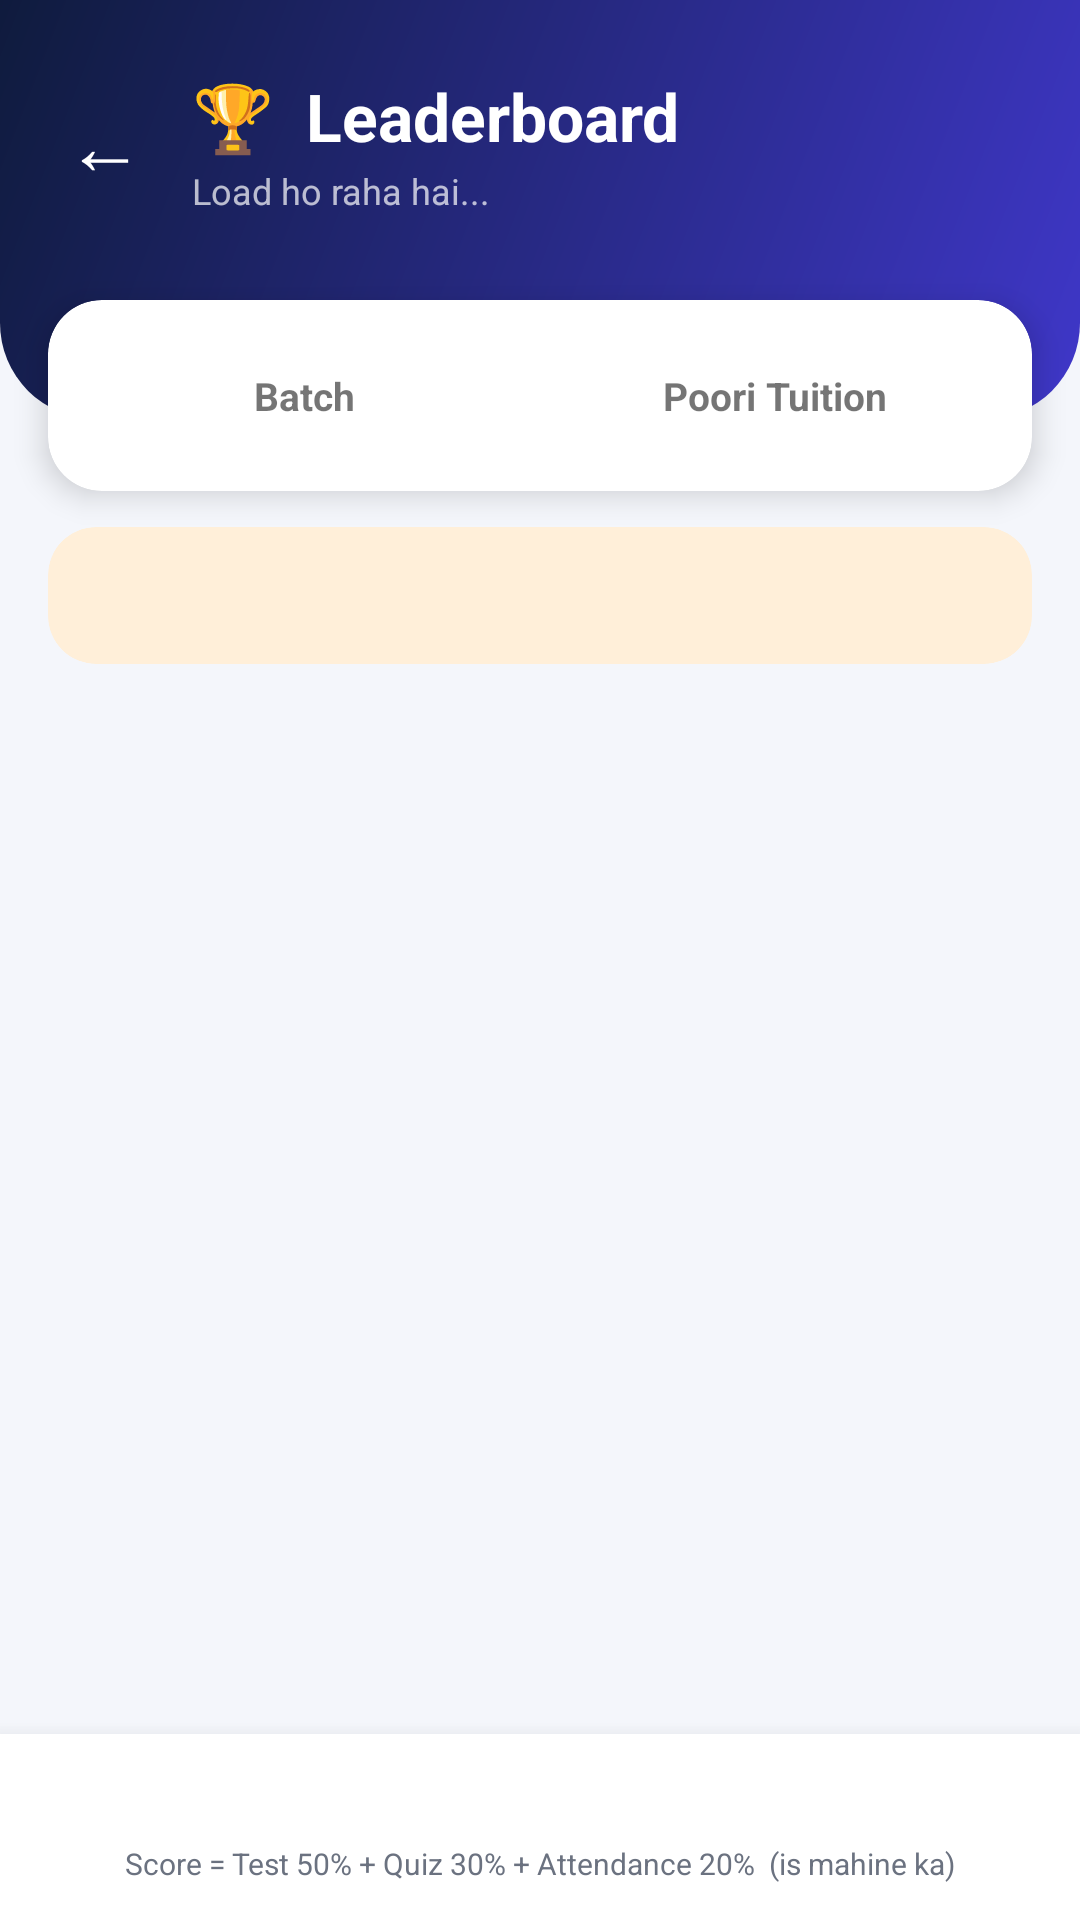

Write the Android layout XML for this screen, with the resource values it uses.
<!-- AndroidManifest.xml: application theme Theme.DarbhangaTeacher -->
<!-- res/layout/activity_leaderboard.xml -->
<?xml version="1.0" encoding="utf-8"?>
<LinearLayout xmlns:android="http://schemas.android.com/apk/res/android"
    xmlns:app="http://schemas.android.com/apk/res-auto"
    android:layout_width="match_parent"
    android:layout_height="match_parent"
    android:background="@color/bg"
    android:orientation="vertical">

    <LinearLayout
        android:layout_width="match_parent"
        android:layout_height="wrap_content"
        android:background="@drawable/bg_header"
        android:gravity="center_vertical"
        android:orientation="horizontal"
        android:paddingStart="12dp"
        android:paddingTop="20dp"
        android:paddingEnd="16dp"
        android:paddingBottom="64dp">

        <TextView
            android:id="@+id/tvBack"
            android:layout_width="wrap_content"
            android:layout_height="wrap_content"
            android:clickable="true"
            android:focusable="true"
            android:padding="10dp"
            android:text="←"
            android:textColor="@color/white"
            android:textSize="26sp" />

        <LinearLayout
            android:layout_width="0dp"
            android:layout_height="wrap_content"
            android:layout_marginStart="6dp"
            android:layout_weight="1"
            android:orientation="vertical">

            <TextView
                android:layout_width="wrap_content"
                android:layout_height="wrap_content"
                android:text="🏆  Leaderboard"
                android:textColor="@color/white"
                android:textSize="22sp"
                android:textStyle="bold" />

            <TextView
                android:id="@+id/tvSub"
                android:layout_width="wrap_content"
                android:layout_height="wrap_content"
                android:layout_marginTop="2dp"
                android:text="Load ho raha hai..."
                android:textColor="#B3FFFFFF"
                android:textSize="12sp" />
        </LinearLayout>

        <TextView
            android:id="@+id/btnRewards"
            android:layout_width="wrap_content"
            android:layout_height="wrap_content"
            android:background="@drawable/bg_pill"
            android:clickable="true"
            android:focusable="true"
            android:paddingHorizontal="12dp"
            android:paddingVertical="8dp"
            android:text="🎁 Inaam"
            android:textColor="@color/white"
            android:textSize="12sp"
            android:textStyle="bold"
            android:visibility="gone" />

        <TextView
            android:id="@+id/btnRefresh"
            android:layout_width="wrap_content"
            android:layout_height="wrap_content"
            android:layout_marginStart="8dp"
            android:background="@drawable/bg_pill"
            android:clickable="true"
            android:focusable="true"
            android:paddingHorizontal="12dp"
            android:paddingVertical="8dp"
            android:text="⟳"
            android:textColor="@color/white"
            android:textSize="16sp"
            android:textStyle="bold"
            android:visibility="gone" />
    </LinearLayout>

    <com.google.android.material.card.MaterialCardView
        android:layout_width="match_parent"
        android:layout_height="wrap_content"
        android:layout_marginStart="16dp"
        android:layout_marginTop="-40dp"
        android:layout_marginEnd="16dp"
        app:cardBackgroundColor="@color/white"
        app:cardCornerRadius="18dp"
        app:cardElevation="6dp"
        app:strokeWidth="0dp">

        <LinearLayout
            android:layout_width="match_parent"
            android:layout_height="wrap_content"
            android:orientation="vertical"
            android:padding="12dp">

            <LinearLayout
                android:layout_width="match_parent"
                android:layout_height="wrap_content"
                android:orientation="horizontal">

                <TextView
                    android:id="@+id/pBatch"
                    android:layout_width="0dp"
                    android:layout_height="wrap_content"
                    android:layout_marginEnd="5dp"
                    android:layout_weight="1"
                    android:background="@drawable/bg_chip"
                    android:clickable="true"
                    android:focusable="true"
                    android:gravity="center"
                    android:paddingVertical="11dp"
                    android:text="Batch"
                    android:textSize="13sp"
                    android:textStyle="bold" />

                <TextView
                    android:id="@+id/pTuition"
                    android:layout_width="0dp"
                    android:layout_height="wrap_content"
                    android:layout_marginStart="5dp"
                    android:layout_weight="1"
                    android:background="@drawable/bg_chip"
                    android:clickable="true"
                    android:focusable="true"
                    android:gravity="center"
                    android:paddingVertical="11dp"
                    android:text="Poori Tuition"
                    android:textSize="13sp"
                    android:textStyle="bold" />
            </LinearLayout>

            <com.google.android.material.textfield.TextInputLayout
                android:id="@+id/tilBatch"
                style="@style/Widget.MaterialComponents.TextInputLayout.OutlinedBox.ExposedDropdownMenu"
                android:layout_width="match_parent"
                android:layout_height="wrap_content"
                android:layout_marginTop="10dp"
                android:hint="Batch chunein"
                android:visibility="gone"
                app:boxCornerRadiusBottomEnd="14dp"
                app:boxCornerRadiusBottomStart="14dp"
                app:boxCornerRadiusTopEnd="14dp"
                app:boxCornerRadiusTopStart="14dp"
                app:boxStrokeColor="@color/indigo"
                app:hintTextColor="@color/indigo">

                <AutoCompleteTextView
                    android:id="@+id/actBatch"
                    android:layout_width="match_parent"
                    android:layout_height="wrap_content"
                    android:inputType="none" />
            </com.google.android.material.textfield.TextInputLayout>
        </LinearLayout>
    </com.google.android.material.card.MaterialCardView>

    <com.google.android.material.card.MaterialCardView
        android:layout_width="match_parent"
        android:layout_height="wrap_content"
        android:layout_marginHorizontal="16dp"
        android:layout_marginTop="12dp"
        app:cardBackgroundColor="@color/t_orange"
        app:cardCornerRadius="16dp"
        app:cardElevation="0dp"
        app:strokeWidth="0dp">

        <TextView
            android:id="@+id/tvRewards"
            android:layout_width="match_parent"
            android:layout_height="wrap_content"
            android:lineSpacingExtra="3dp"
            android:padding="14dp"
            android:textColor="@color/text_dark"
            android:textSize="13sp" />
    </com.google.android.material.card.MaterialCardView>

    <com.google.android.material.progressindicator.LinearProgressIndicator
        android:id="@+id/progress"
        android:layout_width="match_parent"
        android:layout_height="wrap_content"
        android:layout_marginHorizontal="16dp"
        android:layout_marginTop="8dp"
        android:indeterminate="true"
        android:visibility="gone"
        app:indicatorColor="@color/indigo"
        app:trackColor="@color/t_gray"
        app:trackCornerRadius="4dp" />

    <FrameLayout
        android:layout_width="match_parent"
        android:layout_height="0dp"
        android:layout_weight="1">

        <androidx.recyclerview.widget.RecyclerView
            android:id="@+id/rv"
            android:layout_width="match_parent"
            android:layout_height="match_parent"
            android:clipToPadding="false"
            android:paddingTop="8dp"
            android:paddingBottom="12dp" />

        <TextView
            android:id="@+id/tvEmpty"
            android:layout_width="wrap_content"
            android:layout_height="wrap_content"
            android:layout_gravity="center"
            android:gravity="center"
            android:padding="24dp"
            android:textColor="@color/text_gray"
            android:textSize="14sp"
            android:visibility="gone" />
    </FrameLayout>

    <LinearLayout
        android:layout_width="match_parent"
        android:layout_height="wrap_content"
        android:background="@color/white"
        android:elevation="10dp"
        android:orientation="vertical"
        android:paddingHorizontal="16dp"
        android:paddingVertical="12dp">

        <TextView
            android:id="@+id/tvMyRank"
            android:layout_width="match_parent"
            android:layout_height="wrap_content"
            android:gravity="center"
            android:textColor="@color/indigo"
            android:textSize="15sp"
            android:textStyle="bold" />

        <TextView
            android:layout_width="match_parent"
            android:layout_height="wrap_content"
            android:layout_marginTop="4dp"
            android:gravity="center"
            android:text="Score = Test 50% + Quiz 30% + Attendance 20%  (is mahine ka)"
            android:textColor="@color/text_gray"
            android:textSize="10sp" />
    </LinearLayout>
</LinearLayout>
<!-- resources referenced by this layout -->
<resources>
  <color name="bg">#F4F6FB</color>
  <color name="indigo">#3F37C9</color>
  <color name="t_gray">#EEF0F5</color>
  <color name="t_orange">#FFEFD9</color>
  <color name="text_dark">#1B1F3B</color>
  <color name="text_gray">#6B7280</color>
  <color name="white">#FFFFFF</color>
  <!-- drawable bg_header (drawable) -->
  <?xml version="1.0" encoding="utf-8"?>
  <shape xmlns:android="http://schemas.android.com/apk/res/android"
      android:shape="rectangle">
      <gradient
          android:angle="315"
          android:endColor="@color/indigo"
          android:startColor="@color/navy" />
      <corners
          android:bottomLeftRadius="32dp"
          android:bottomRightRadius="32dp" />
  </shape>
  <style name="Theme.DarbhangaTeacher" parent="Base.Theme.DarbhangaTeacher" />
  <color name="navy">#0F1B3D</color>
  <style name="Base.Theme.DarbhangaTeacher" parent="Theme.MaterialComponents.Light.NoActionBar">
          <item name="colorPrimary">@color/indigo</item>
          <item name="colorPrimaryVariant">@color/navy</item>
          <item name="colorOnPrimary">@color/white</item>
          <item name="colorSecondary">@color/gold</item>
          <item name="colorOnSecondary">@color/text_dark</item>
          <item name="android:statusBarColor">@color/navy</item>
          <item name="android:navigationBarColor">@color/navy</item>
          <item name="android:windowLightStatusBar">false</item>
          <item name="android:windowBackground">@color/navy</item>
          <item name="android:textColorPrimary">@color/text_dark</item>
          <item name="android:textColorSecondary">@color/text_gray</item>
      </style>
  <color name="gold">#F5B83D</color>
</resources>
